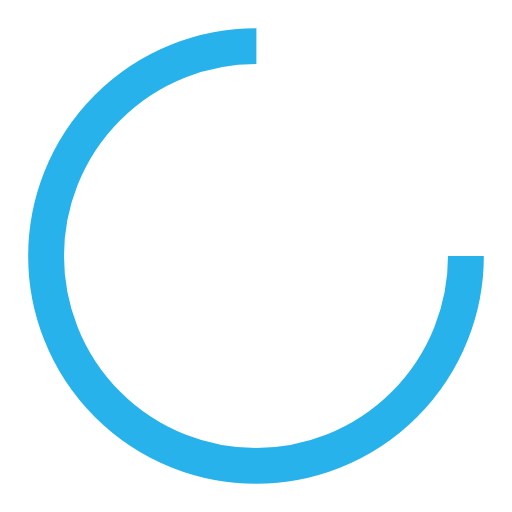
t = 0.00 s
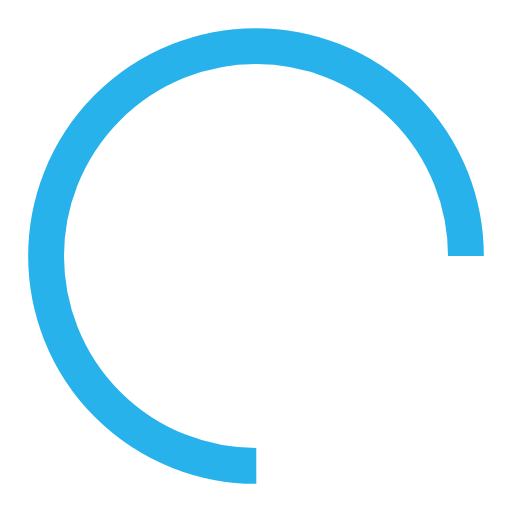
t = 0.18 s
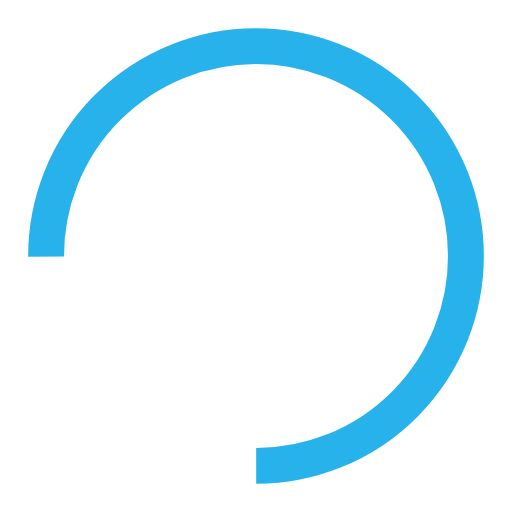
t = 0.36 s
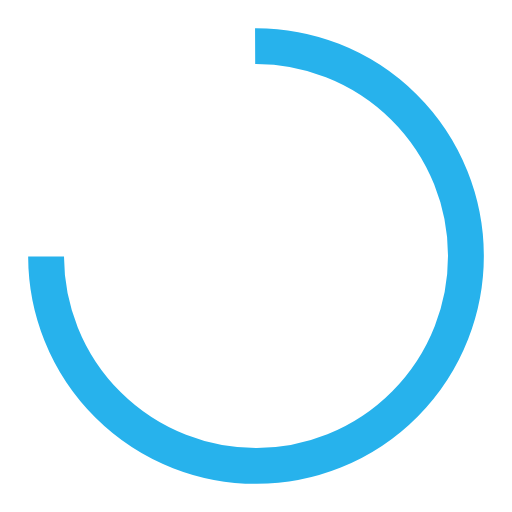
t = 0.54 s

The animated SVG that drew these frames (rendered in a browser with its animation timeline set to each time). Animation: 1 SMIL element (animateTransform=1); one cycle of 0.72 s, repeats indefinitely.

<?xml version="1.0" encoding="utf-8"?>
<svg xmlns="http://www.w3.org/2000/svg" xmlns:xlink="http://www.w3.org/1999/xlink" style="margin: auto; background: none; display: block; shape-rendering: auto;" width="197px" height="197px" viewBox="0 0 100 100" preserveAspectRatio="xMidYMid">
<circle cx="50" cy="50" fill="none" stroke="#27b2ec" stroke-width="7" r="41" stroke-dasharray="193.20794819577225 66.40264939859075">
  <animateTransform attributeName="transform" type="rotate" repeatCount="indefinite" dur="0.7246376811594202s" values="0 50 50;360 50 50" keyTimes="0;1"></animateTransform>
</circle>
<!-- [ldio] generated by https://loading.io/ --></svg>